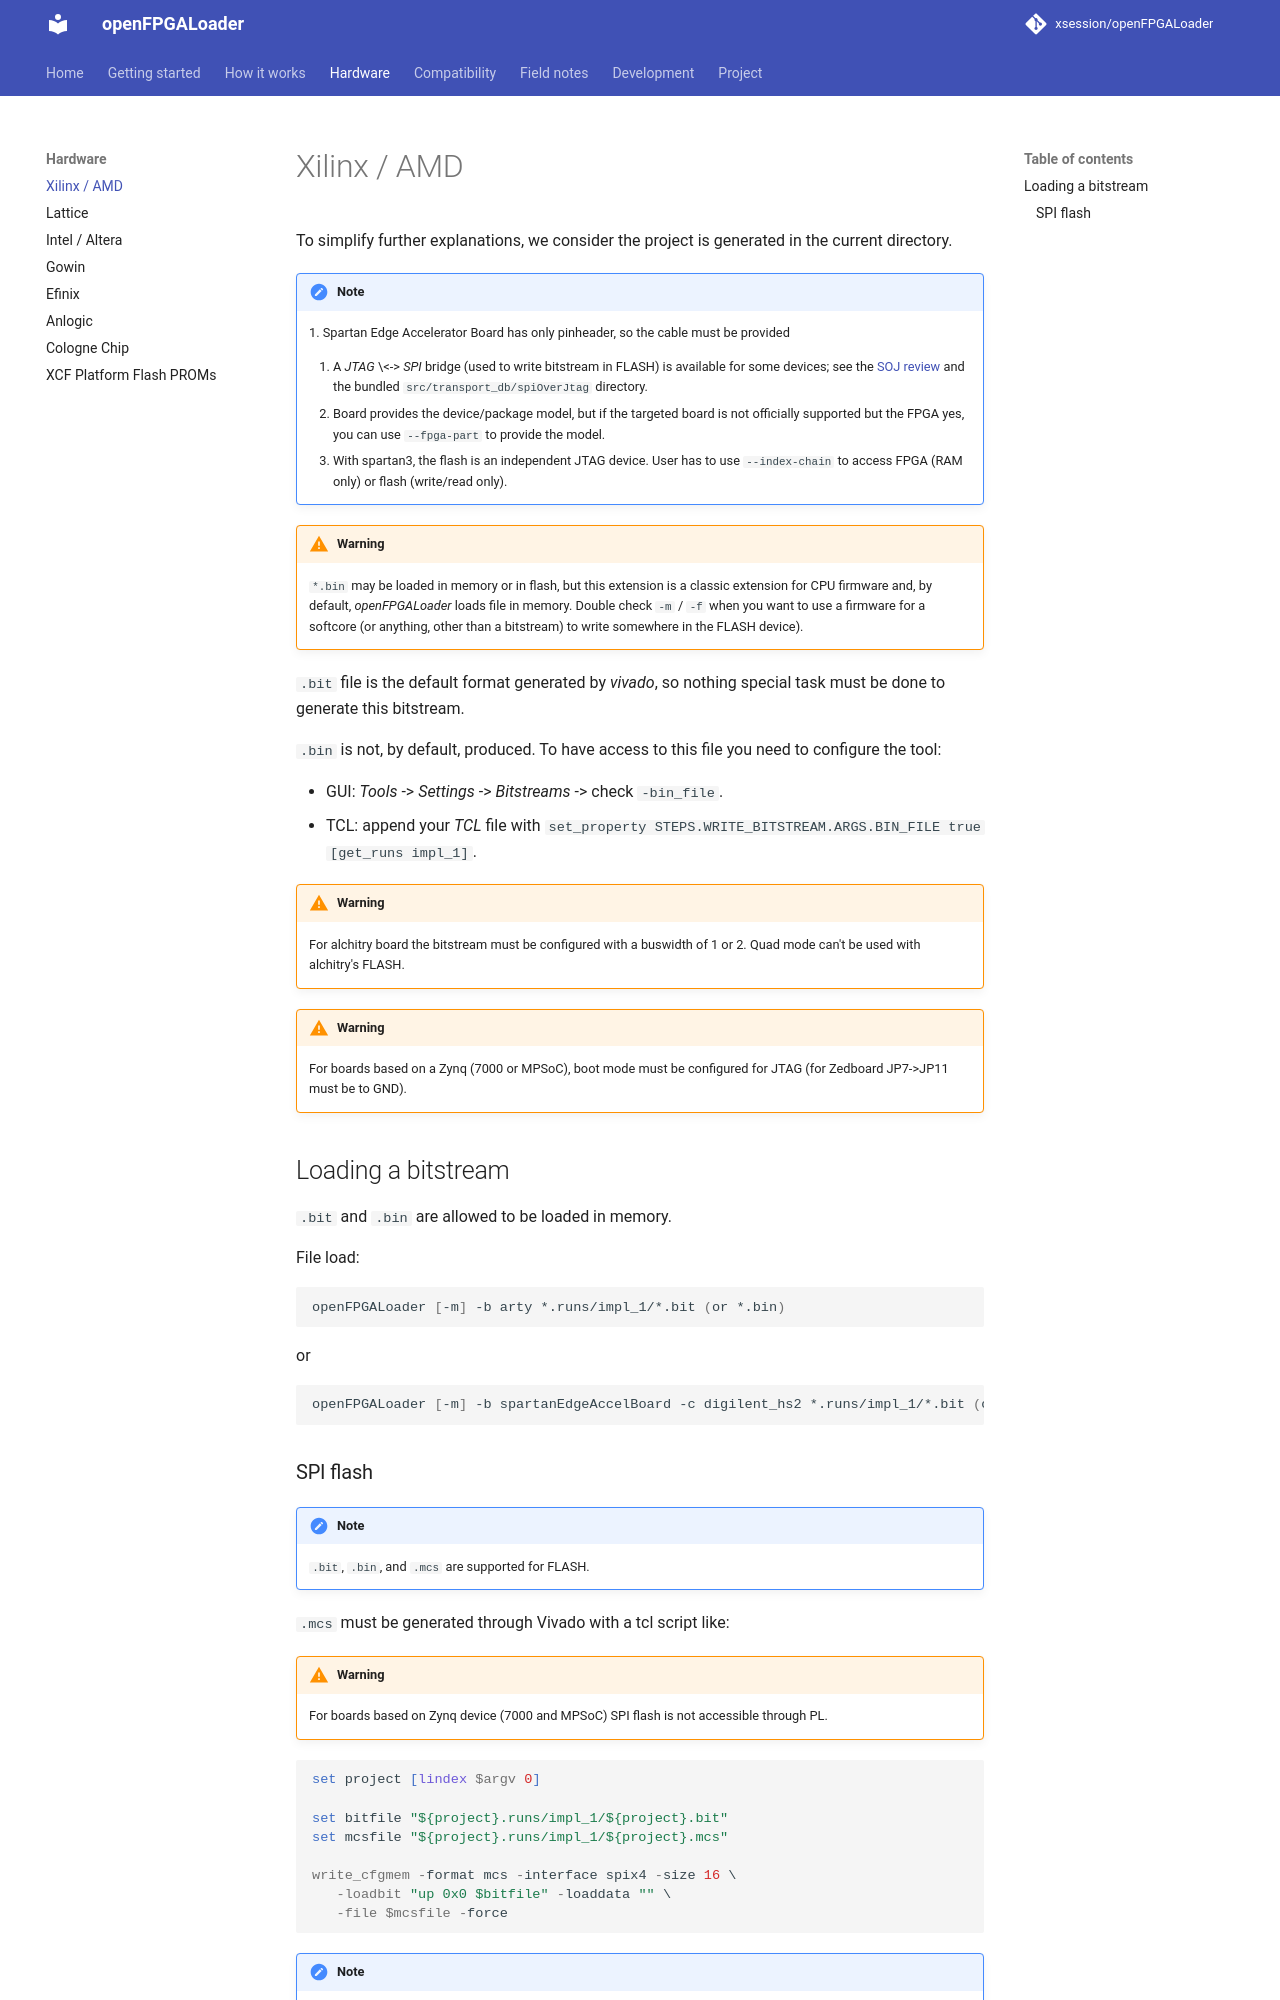

repository: xsession/openFPGALoader · page: hardware/xilinx/index.html · generator: mkdocs

# Xilinx / AMD

To simplify further explanations, we consider the project is generated in the current directory.

!!! note
    1\. Spartan Edge Accelerator Board has only pinheader, so the cable must be provided

    2.  A *JTAG* \<-\> *SPI* bridge (used to write bitstream in FLASH) is available for some devices; see the [SOJ review](../debug/soj-review.md) and the bundled `src/transport_db/spiOverJtag` directory.
    3.  Board provides the device/package model, but if the targeted board is not officially supported but the FPGA yes, you can use `--fpga-part` to provide the model.
    4.  With spartan3, the flash is an independent JTAG device. User has to use `--index-chain` to access FPGA (RAM only) or flash (write/read only).

!!! warning
    `*.bin` may be loaded in memory or in flash, but this extension is a classic extension for CPU firmware and, by default, *openFPGALoader* loads file in memory. Double check `-m` / `-f` when you want to use a firmware for a softcore (or anything, other than a bitstream) to write somewhere in the FLASH device).

`.bit` file is the default format generated by *vivado*, so nothing special task must be done to generate this bitstream.

`.bin` is not, by default, produced. To have access to this file you need to configure the tool:

- GUI: *Tools* -\> *Settings* -\> *Bitstreams* -\> check `-bin_file`.
- TCL: append your *TCL* file with `set_property STEPS.WRITE_BITSTREAM.ARGS.BIN_FILE true [get_runs impl_1]`.

!!! warning
    For alchitry board the bitstream must be configured with a buswidth of 1 or 2. Quad mode can't be used with alchitry's FLASH.

!!! warning
    For boards based on a Zynq (7000 or MPSoC), boot mode must be configured for JTAG (for Zedboard JP7-\>JP11 must be to GND).

## Loading a bitstream

`.bit` and `.bin` are allowed to be loaded in memory.

File load:

``` bash
openFPGALoader [-m] -b arty *.runs/impl_1/*.bit (or *.bin)
```

or

``` bash
openFPGALoader [-m] -b spartanEdgeAccelBoard -c digilent_hs2 *.runs/impl_1/*.bit (or *.bin)
```
